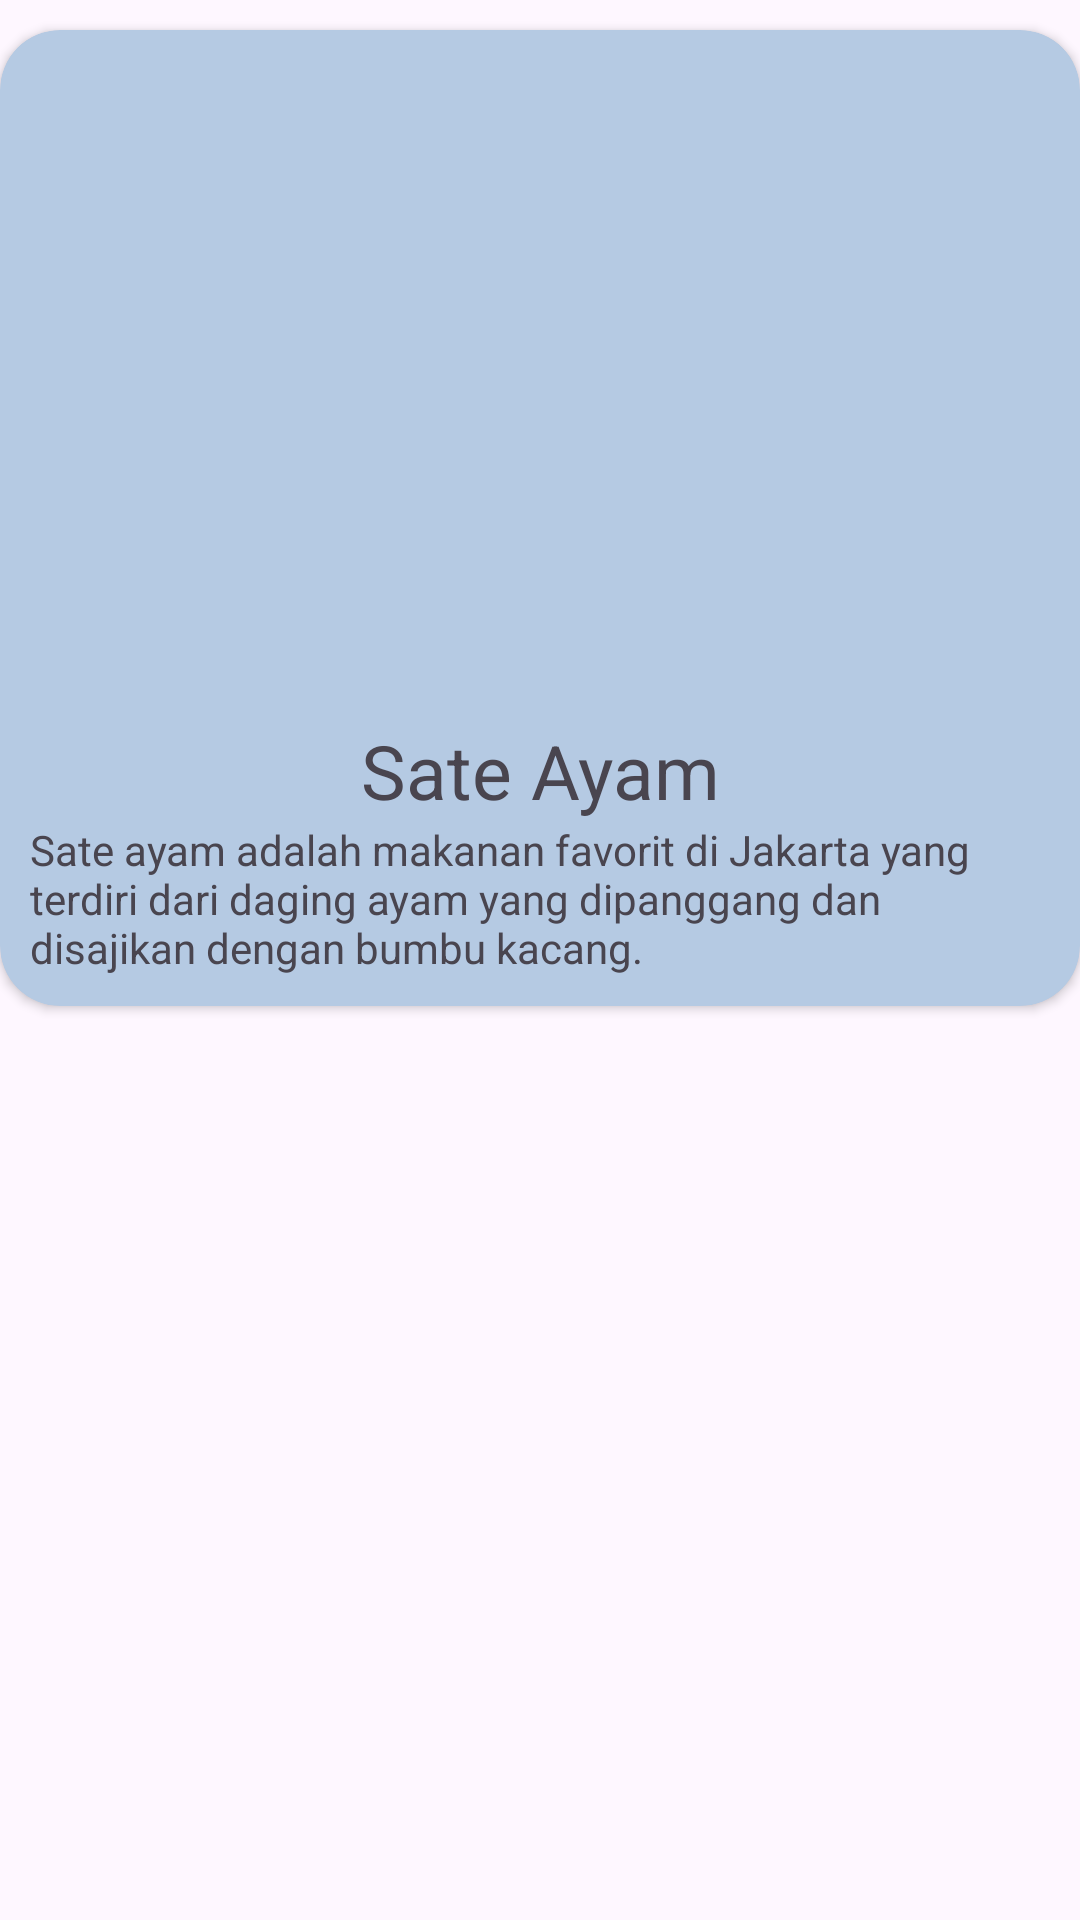

Write the Android layout XML for this screen, with the resource values it uses.
<!-- AndroidManifest.xml: application theme Theme.Drawerdaerah -->
<!-- res/layout/fragment_home.xml -->
<LinearLayout xmlns:android="http://schemas.android.com/apk/res/android"
    android:layout_width="match_parent"
    android:layout_height="match_parent"
    xmlns:app="http://schemas.android.com/apk/res-auto"
    android:orientation="vertical"
    android:layout_margin="20dp">

    <androidx.cardview.widget.CardView
        android:layout_width="match_parent"
        android:layout_height="wrap_content"
        android:backgroundTint="#B5CAE3"
        app:cardCornerRadius="20dp"
        android:layout_marginVertical="10dp">

        <androidx.constraintlayout.widget.ConstraintLayout
            android:layout_width="match_parent"
            android:layout_height="wrap_content"
            android:layout_marginBottom="10dp"
            android:layout_marginHorizontal="10dp">

            

            <ImageView
                android:id="@+id/img2"
                android:layout_width="wrap_content"
                android:layout_height="200dp"
                android:src="@drawable/jakarta"
                android:layout_marginTop="20dp"
                app:layout_constraintEnd_toEndOf="parent"
                app:layout_constraintStart_toStartOf="parent"
                app:layout_constraintTop_toTopOf="parent" />

            
            <TextView
                android:id="@+id/judul2"
                android:layout_width="wrap_content"
                android:layout_height="wrap_content"
                android:layout_marginVertical="10dp"
                android:text="Sate Ayam"
                android:textSize="25dp"
                app:layout_constraintEnd_toEndOf="parent"
                app:layout_constraintStart_toStartOf="parent"
                app:layout_constraintTop_toBottomOf="@id/img2" />

            
            <TextView
                android:id="@+id/deskripsi2"
                android:layout_width="wrap_content"
                android:layout_height="wrap_content"
                android:text="Sate ayam adalah makanan favorit di Jakarta yang terdiri dari daging ayam yang dipanggang dan disajikan dengan bumbu kacang."
                app:layout_constraintEnd_toEndOf="parent"
                app:layout_constraintStart_toStartOf="parent"
                app:layout_constraintTop_toBottomOf="@id/judul2" />
        </androidx.constraintlayout.widget.ConstraintLayout>
    </androidx.cardview.widget.CardView>

</LinearLayout>
<!-- resources referenced by this layout -->
<resources>
  <style name="Theme.Drawerdaerah" parent="Base.Theme.Drawerdaerah" />
  <style name="Base.Theme.Drawerdaerah" parent="Theme.Material3.DayNight.NoActionBar">
          
          
      </style>
</resources>
